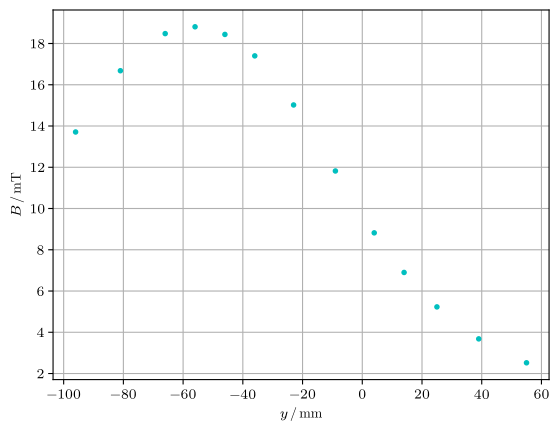

Generate this figure with matplotlib:
import matplotlib as mpl
mpl.use('pgf')
import matplotlib.pyplot as plt
import numpy as np
mpl.rcParams.update({
'font.family': 'serif',
'text.usetex': True,
'pgf.rcfonts': False,
'pgf.texsystem': 'lualatex',
'pgf.preamble': r'\usepackage{unicode-math}\usepackage{siunitx}',
})

#Plot lange Spule
plt.clf()
x=np.array([-79,-74,-69,-64,-59,-48,-40,-32,-24,-15,-9,1,21])
y=np.array([3.076,3.051,3.020,2.977,2.916,2.671,2.318,1.775,1.174,0.680,0.501,0.317,0.177,])

plt.plot(x,y,'c.')
plt.grid()
plt.xlabel(r'$y\,/\,\mathrm{mm}$')
plt.ylabel(r'$B\,/\,\mathrm{mT}$')
plt.savefig('plot_langSp.pdf')

#Plot kurze Spule
plt.clf()
x=np.array([-96,-81,-66,-56,-46,-36,-23,-9,4,14,25,39,55])
y=np.array([13.71,16.68,18.48,18.81,18.44,17.40,15.02,11.82,8.82,6.90,5.23,3.68,2.52])

plt.plot(x,y,'c.')
plt.grid()
plt.xlabel(r'$y\,/\,\mathrm{mm}$')
plt.ylabel(r'$B\,/\,\mathrm{mT}$')
plt.savefig('plot_kurzSp.pdf')